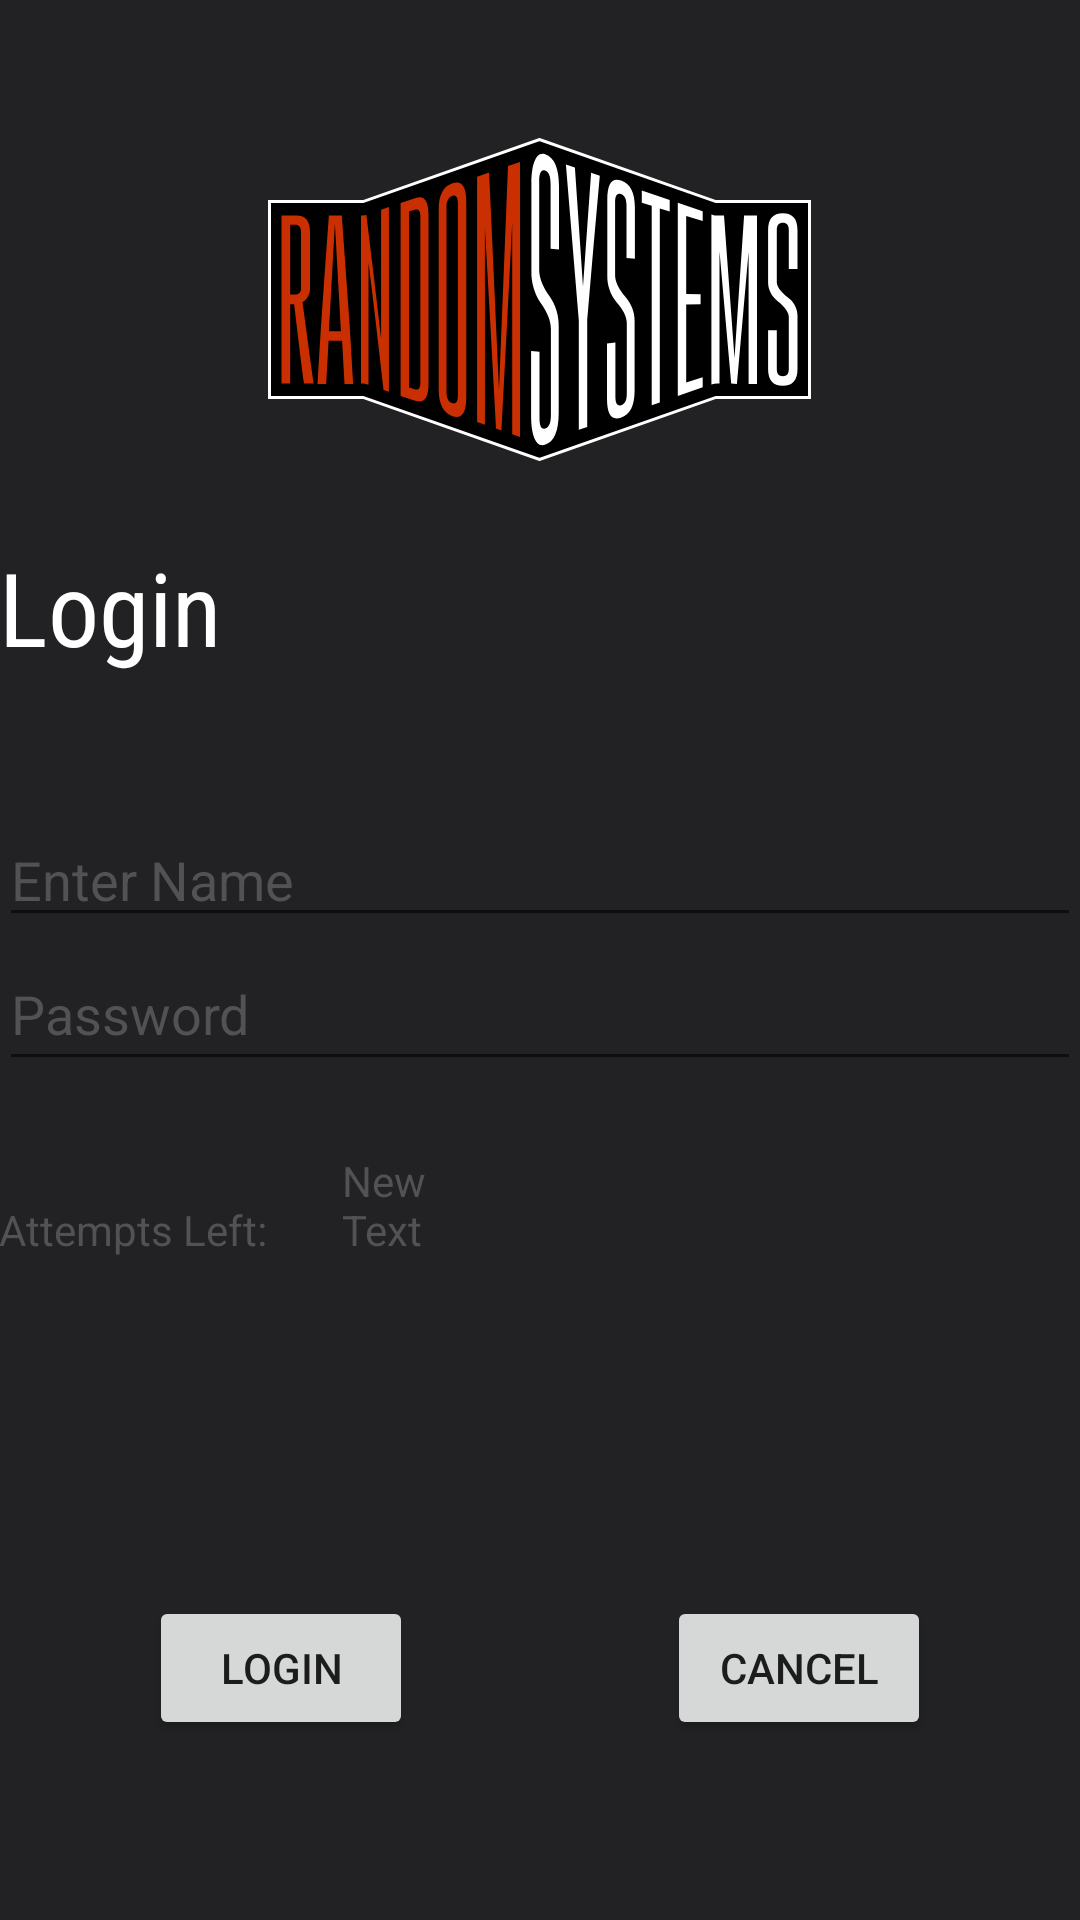

This screen was rendered from an Android layout file. Write that file and the resources it references.
<!-- AndroidManifest.xml: application theme AppTheme -->
<!-- res/layout/activity_login.xml -->
<?xml version = "1.0" encoding = "utf-8"?>
<RelativeLayout xmlns:android = "http://schemas.android.com/apk/res/android"
    xmlns:tools = "http://schemas.android.com/tools" android:layout_width="match_parent"
    android:layout_height = "match_parent" android:paddingLeft= "@dimen/activity_horizontal_margin"
    android:paddingRight = "@dimen/activity_horizontal_margin"
    android:paddingTop = "@dimen/activity_vertical_margin"
    android:background="@color/colorBackground"
    android:paddingBottom = "@dimen/activity_vertical_margin" tools:context = ".main.LoginActivity">

    <ImageView
        android:id="@+id/imageView"
        android:layout_width="wrap_content"
        android:layout_height="wrap_content"
        android:layout_alignParentTop="true"
        android:layout_centerHorizontal="true"
        android:layout_marginTop="46dp"
        android:src="@drawable/rs_logo" />

    <TextView
        android:id="@+id/textView"
        android:layout_width="wrap_content"
        android:layout_height="wrap_content"
        android:layout_marginTop="26dp"
        android:layout_below="@+id/imageView"
        android:layout_centerHorizontal="false"
        android:fontFamily="sans-serif-condensed"
        android:text="Login"
        android:textAppearance="@style/TextAppearance.AppCompat.Large"
        android:textColor="@color/design_default_color_background"
        android:textSize="34sp" />


    <EditText
        android:id="@+id/editText"
        android:layout_width="wrap_content"
        android:layout_height="wrap_content"
        android:layout_below="@+id/textView"
        android:layout_alignParentStart="true"
        android:layout_alignParentLeft="true"
        android:layout_alignParentEnd="true"
        android:layout_alignParentRight="true"
        android:layout_marginTop="46dp"
        android:focusable="true"
        android:hint="Enter Name"
        android:textColor="@color/design_default_color_background"
        android:textColorHighlight="@color/colorAccent"
        android:textColorHint="@color/colorHint" />



    <EditText
        android:id="@+id/editText2"
        android:layout_width="wrap_content"
        android:layout_height="wrap_content"
        android:layout_below="@+id/editText"
        android:layout_alignEnd="@+id/editText"
        android:layout_alignRight="@+id/editText"
        android:layout_alignParentStart="true"
        android:layout_alignParentLeft="true"
        android:ems="10"
        android:hint="Password"
        android:inputType="textPassword"
        android:minHeight="48dp"
        android:textColorHighlight="@color/colorAccent"
        android:textColorHint="@color/colorHint" />

    <TextView
        android:id="@+id/textView2"
        android:layout_width="wrap_content"
        android:layout_height="wrap_content"
        android:layout_below="@+id/editText2"
        android:layout_alignParentStart="true"
        android:layout_alignParentLeft="true"
        android:layout_marginTop="40dp"
        android:text="Attempts Left:"
        android:textColor="@color/colorHint"
        android:textSize="14sp" />

    <TextView
        android:id="@+id/textView3"
        android:layout_width="wrap_content"
        android:layout_height="wrap_content"
        android:layout_alignBottom="@+id/textView2"
        android:layout_alignParentEnd="true"
        android:layout_alignParentRight="true"
        android:layout_marginStart="25dp"
        android:layout_marginEnd="200dp"
        android:layout_toRightOf="@+id/textView2"
        android:text="New Text"
        android:textColor="@color/colorHint"
        android:textSize="14sp" />

    <Button
        android:id="@+id/button"
        android:layout_width="wrap_content"
        android:layout_height="wrap_content"
        android:layout_alignParentLeft="true"
        android:layout_alignParentBottom="true"
        android:layout_marginStart="50dp"
        android:layout_marginLeft="60dp"
        android:layout_marginBottom="60dp"
        android:text="login" />

    <Button
        android:id="@+id/button2"
        android:layout_width="wrap_content"
        android:layout_height="wrap_content"
        android:layout_alignParentRight="true"
        android:layout_alignParentBottom="true"
        android:layout_marginEnd="50dp"
        android:layout_marginRight="50dp"
        android:layout_marginBottom="60dp"
        android:onClick="exitApp"
        android:text="Cancel" />

</RelativeLayout>
<!-- resources referenced by this layout -->
<resources>
  <color name="colorAccent">#FF4646</color>
  <color name="colorBackground">#222225</color>
  <color name="colorHint">#525255</color>
  <dimen name="activity_horizontal_margin">100dp</dimen>
  <!-- drawable rs_logo: vector/xml drawable (drawable, 4640 chars, omitted) -->
  <style name="AppTheme" parent="Theme.MaterialComponents.DayNight.DarkActionBar">
          
          <item name="colorPrimary">@color/colorPrimary</item>
          <item name="colorPrimaryDark">@color/colorPrimaryDark</item>
          <item name="colorAccent">@color/colorAccent</item>
      </style>
  <color name="colorPrimary">#930000</color>
  <color name="colorPrimaryDark">#70001A</color>
</resources>
